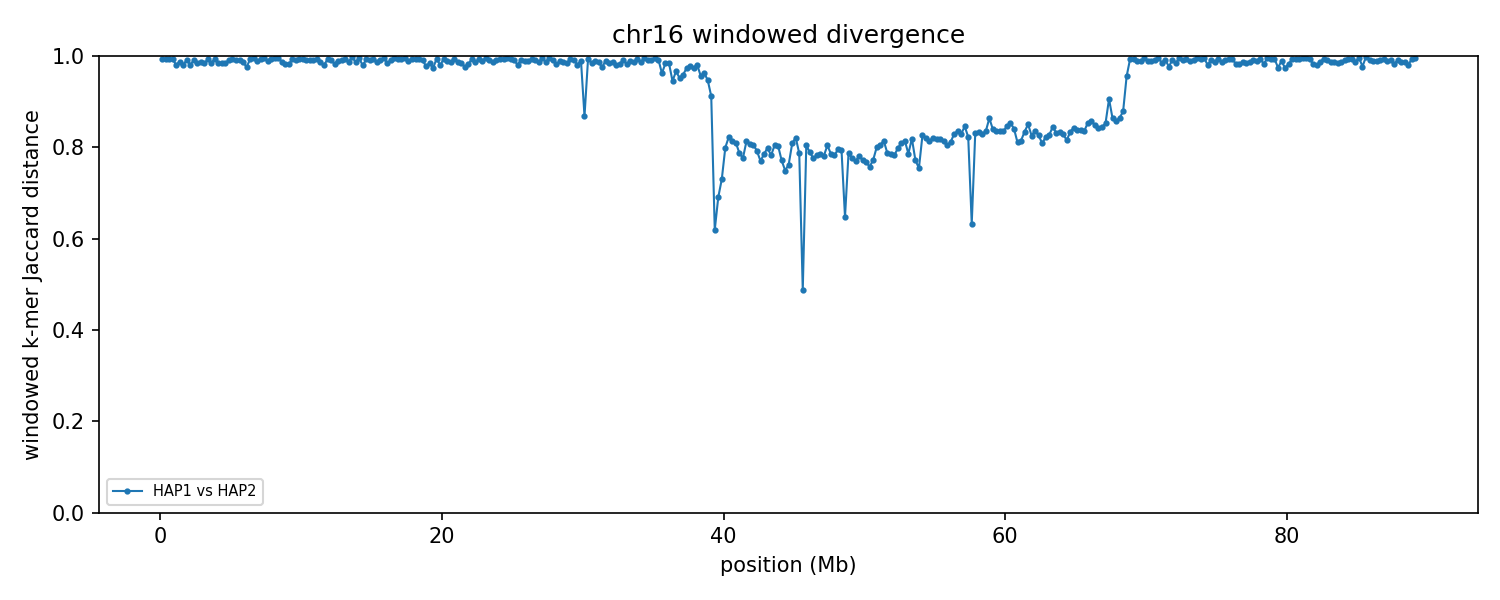

The data file committed next to this chart (first rows):
group	win_start	win_end	unit_a	unit_b	hap_a	hap_b	chrom_a	chrom_b	kmers_a	kmers_b	shared	union	jaccard_distance
chr16	1	250000	HAP1_chr16	HAP2_chr16	HAP1	HAP2	16	16	108792	239528	2291	346029	0.9934
chr16	250001	500000	HAP1_chr16	HAP2_chr16	HAP1	HAP2	16	16	234081	227405	3345	458141	0.9927
chr16	500001	750000	HAP1_chr16	HAP2_chr16	HAP1	HAP2	16	16	225794	222663	2555	445902	0.9943
chr16	750001	1000000	HAP1_chr16	HAP2_chr16	HAP1	HAP2	16	16	220882	233855	3334	451403	0.9926
chr16	1000001	1250000	HAP1_chr16	HAP2_chr16	HAP1	HAP2	16	16	236517	229356	8872	457001	0.9806
chr16	1250001	1500000	HAP1_chr16	HAP2_chr16	HAP1	HAP2	16	16	230676	237081	5768	461989	0.9875
chr16	1500001	1750000	HAP1_chr16	HAP2_chr16	HAP1	HAP2	16	16	235270	227281	9053	453498	0.98
chr16	1750001	2000000	HAP1_chr16	HAP2_chr16	HAP1	HAP2	16	16	232198	236232	3907	464523	0.9916
chr16	2000001	2250000	HAP1_chr16	HAP2_chr16	HAP1	HAP2	16	16	233724	237882	8701	462905	0.9812
chr16	2250001	2500000	HAP1_chr16	HAP2_chr16	HAP1	HAP2	16	16	237693	226979	4524	460148	0.9902
chr16	2500001	2750000	HAP1_chr16	HAP2_chr16	HAP1	HAP2	16	16	233134	233902	6630	460406	0.9856
chr16	2750001	3000000	HAP1_chr16	HAP2_chr16	HAP1	HAP2	16	16	228108	238974	6306	460776	0.9863
chr16	3000001	3250000	HAP1_chr16	HAP2_chr16	HAP1	HAP2	16	16	237770	213449	7219	444000	0.9837
chr16	3250001	3500000	HAP1_chr16	HAP2_chr16	HAP1	HAP2	16	16	230432	231266	3332	458366	0.9927
chr16	3500001	3750000	HAP1_chr16	HAP2_chr16	HAP1	HAP2	16	16	209154	232116	6587	434683	0.9848
chr16	3750001	4000000	HAP1_chr16	HAP2_chr16	HAP1	HAP2	16	16	243281	233357	2768	473870	0.9942
chr16	4000001	4250000	HAP1_chr16	HAP2_chr16	HAP1	HAP2	16	16	231500	214752	6910	439342	0.9843
chr16	4250001	4500000	HAP1_chr16	HAP2_chr16	HAP1	HAP2	16	16	213808	240657	6888	447577	0.9846
chr16	4500001	4750000	HAP1_chr16	HAP2_chr16	HAP1	HAP2	16	16	230652	238679	7201	462130	0.9844
chr16	4750001	5000000	HAP1_chr16	HAP2_chr16	HAP1	HAP2	16	16	237702	241468	4259	474911	0.991
chr16	5000001	5250000	HAP1_chr16	HAP2_chr16	HAP1	HAP2	16	16	241316	229562	3079	467799	0.9934
chr16	5250001	5500000	HAP1_chr16	HAP2_chr16	HAP1	HAP2	16	16	233158	240446	4581	469023	0.9902
chr16	5500001	5750000	HAP1_chr16	HAP2_chr16	HAP1	HAP2	16	16	235286	218269	4201	449354	0.9907
chr16	5750001	6000000	HAP1_chr16	HAP2_chr16	HAP1	HAP2	16	16	226351	234883	5604	455630	0.9877
chr16	6000001	6250000	HAP1_chr16	HAP2_chr16	HAP1	HAP2	16	16	228837	234890	11168	452559	0.9753
chr16	6250001	6500000	HAP1_chr16	HAP2_chr16	HAP1	HAP2	16	16	232510	236065	3360	465215	0.9928
chr16	6500001	6750000	HAP1_chr16	HAP2_chr16	HAP1	HAP2	16	16	238923	228878	1891	465910	0.9959
chr16	6750001	7000000	HAP1_chr16	HAP2_chr16	HAP1	HAP2	16	16	220242	232043	5104	447181	0.9886
chr16	7000001	7250000	HAP1_chr16	HAP2_chr16	HAP1	HAP2	16	16	234692	224003	2805	455890	0.9938
chr16	7250001	7500000	HAP1_chr16	HAP2_chr16	HAP1	HAP2	16	16	229617	239751	2292	467076	0.9951
chr16	7500001	7750000	HAP1_chr16	HAP2_chr16	HAP1	HAP2	16	16	236365	206775	4359	438781	0.9901
chr16	7750001	8000000	HAP1_chr16	HAP2_chr16	HAP1	HAP2	16	16	203404	232921	2403	433922	0.9945
chr16	8000001	8250000	HAP1_chr16	HAP2_chr16	HAP1	HAP2	16	16	243520	234639	2512	475647	0.9947
chr16	8250001	8500000	HAP1_chr16	HAP2_chr16	HAP1	HAP2	16	16	221405	238916	2231	458090	0.9951
chr16	8500001	8750000	HAP1_chr16	HAP2_chr16	HAP1	HAP2	16	16	236298	238212	5667	468843	0.9879
chr16	8750001	9000000	HAP1_chr16	HAP2_chr16	HAP1	HAP2	16	16	241138	229625	8250	462513	0.9822
chr16	9000001	9250000	HAP1_chr16	HAP2_chr16	HAP1	HAP2	16	16	232613	231235	8020	455828	0.9824
chr16	9250001	9500000	HAP1_chr16	HAP2_chr16	HAP1	HAP2	16	16	228089	236676	3409	461356	0.9926
chr16	9500001	9750000	HAP1_chr16	HAP2_chr16	HAP1	HAP2	16	16	232050	215475	3956	443569	0.9911
chr16	9750001	10000000	HAP1_chr16	HAP2_chr16	HAP1	HAP2	16	16	206949	236081	2865	440165	0.9935
chr16	10000001	10250000	HAP1_chr16	HAP2_chr16	HAP1	HAP2	16	16	233155	240736	2953	470938	0.9937
chr16	10250001	10500000	HAP1_chr16	HAP2_chr16	HAP1	HAP2	16	16	239596	235670	4324	470942	0.9908
chr16	10500001	10750000	HAP1_chr16	HAP2_chr16	HAP1	HAP2	16	16	234860	236350	3783	467427	0.9919
chr16	10750001	11000000	HAP1_chr16	HAP2_chr16	HAP1	HAP2	16	16	235855	233928	4423	465360	0.9905
chr16	11000001	11250000	HAP1_chr16	HAP2_chr16	HAP1	HAP2	16	16	231934	231777	2858	460853	0.9938
chr16	11250001	11500000	HAP1_chr16	HAP2_chr16	HAP1	HAP2	16	16	241671	233648	6544	468775	0.986
chr16	11500001	11750000	HAP1_chr16	HAP2_chr16	HAP1	HAP2	16	16	228311	236548	9102	455757	0.98
chr16	11750001	12000000	HAP1_chr16	HAP2_chr16	HAP1	HAP2	16	16	235583	234519	3412	466690	0.9927
chr16	12000001	12250000	HAP1_chr16	HAP2_chr16	HAP1	HAP2	16	16	239344	226888	4501	461731	0.9903
chr16	12250001	12500000	HAP1_chr16	HAP2_chr16	HAP1	HAP2	16	16	222962	234840	7525	450277	0.9833
chr16	12500001	12750000	HAP1_chr16	HAP2_chr16	HAP1	HAP2	16	16	237355	239330	4913	471772	0.9896
chr16	12750001	13000000	HAP1_chr16	HAP2_chr16	HAP1	HAP2	16	16	238863	226018	4215	460666	0.9909
chr16	13000001	13250000	HAP1_chr16	HAP2_chr16	HAP1	HAP2	16	16	228915	227210	2547	453578	0.9944
chr16	13250001	13500000	HAP1_chr16	HAP2_chr16	HAP1	HAP2	16	16	221010	203318	5065	419263	0.9879
chr16	13500001	13750000	HAP1_chr16	HAP2_chr16	HAP1	HAP2	16	16	200574	237190	1315	436449	0.997
chr16	13750001	14000000	HAP1_chr16	HAP2_chr16	HAP1	HAP2	16	16	240277	233986	6039	468224	0.9871
chr16	14000001	14250000	HAP1_chr16	HAP2_chr16	HAP1	HAP2	16	16	232875	230618	2392	461101	0.9948
chr16	14250001	14500000	HAP1_chr16	HAP2_chr16	HAP1	HAP2	16	16	236205	224171	9291	451085	0.9794
chr16	14500001	14750000	HAP1_chr16	HAP2_chr16	HAP1	HAP2	16	16	218829	241968	3331	457466	0.9927
chr16	14750001	15000000	HAP1_chr16	HAP2_chr16	HAP1	HAP2	16	16	235240	227899	4469	458670	0.9903
... 297 more rows
